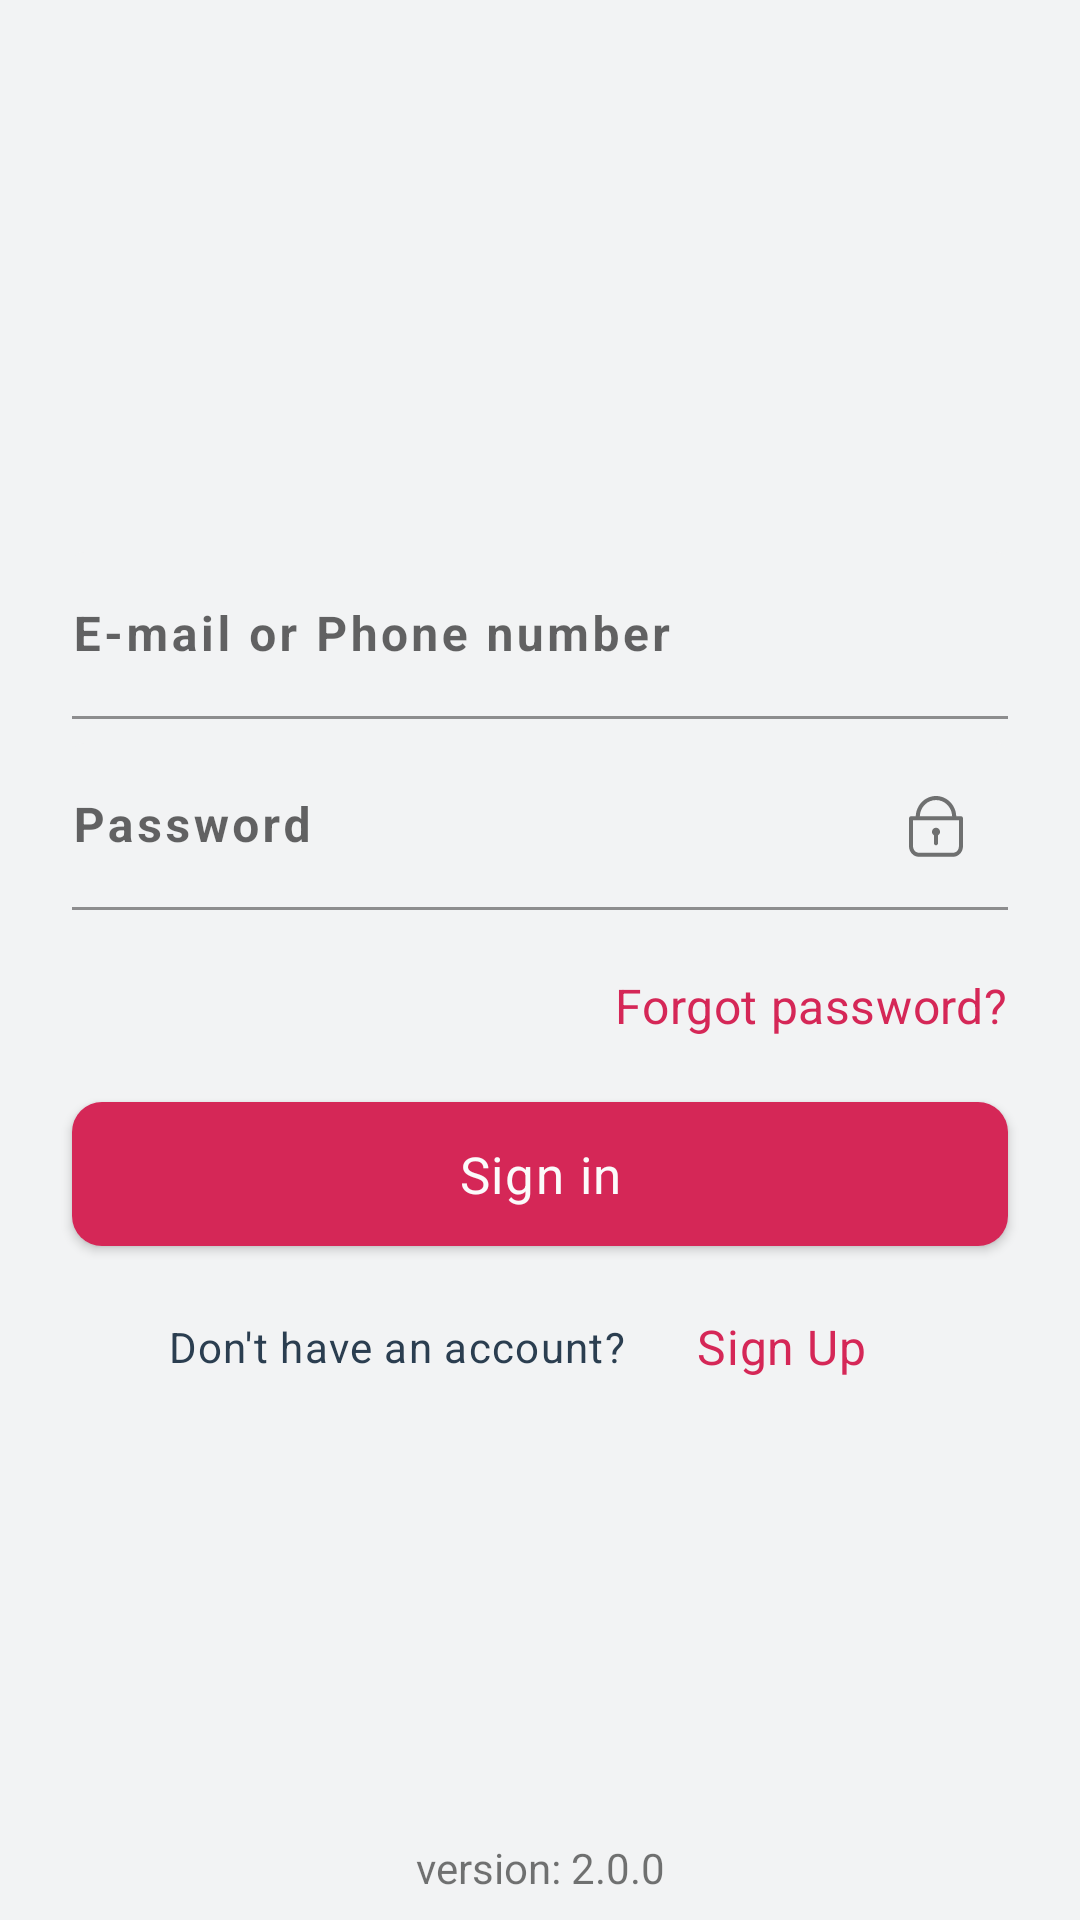

The Android layout XML behind this screen, and the referenced resources:
<!-- AndroidManifest.xml: application theme AppTheme -->
<!-- res/layout/sign_in_fragment.xml -->
<?xml version="1.0" encoding="utf-8"?>
<androidx.constraintlayout.widget.ConstraintLayout
    xmlns:android="http://schemas.android.com/apk/res/android"
    xmlns:app="http://schemas.android.com/apk/res-auto"
    xmlns:tools="http://schemas.android.com/tools"
    android:id="@+id/parent"
    android:layout_width="match_parent"
    android:layout_height="match_parent">

    <ScrollView
        android:id="@+id/loginScroll"
        android:layout_width="0dp"
        android:layout_height="0dp"
        android:scrollbars="none"
        app:layout_constraintEnd_toEndOf="parent"
        app:layout_constraintTop_toTopOf="parent"
        app:layout_constraintStart_toStartOf="parent"
        app:layout_constraintBottom_toTopOf="@+id/appVersion">

        <androidx.constraintlayout.widget.ConstraintLayout
            android:layout_width="match_parent"
            android:layout_height="wrap_content">

            <ImageView
                android:id="@+id/loginSplash"
                android:layout_width="190dp"
                android:layout_height="72dp"
                android:layout_marginTop="80dp"
                app:layout_constraintEnd_toEndOf="parent"
                app:layout_constraintStart_toStartOf="parent"
                app:layout_constraintTop_toTopOf="parent"
                app:srcCompat="@drawable/ic_dawati_logo_dark"
                tools:ignore="ContentDescription" />

            
            

            <com.google.android.material.textfield.TextInputLayout
                android:id="@+id/emailAddressInput"
                style="@style/InputOutline"
                android:layout_width="0dp"
                android:layout_height="wrap_content"
                android:layout_marginTop="32dp"
                android:hint="E-mail or Phone number"
                android:letterSpacing="0.07"
                app:layout_constraintEnd_toEndOf="@id/guidelineEnd"
                app:layout_constraintStart_toStartOf="@id/guidelineStart"
                app:layout_constraintTop_toBottomOf="@+id/loginSplash">

                <com.google.android.material.textfield.TextInputEditText
                    android:layout_width="match_parent"
                    android:layout_height="wrap_content"
                    android:inputType="textEmailAddress"
                    android:letterSpacing="0.07"
                    android:paddingStart="0dp"
                    android:singleLine="true"
                    android:textStyle="bold"
                    tools:text="grace.wanja@dawati.co.ke" />

            </com.google.android.material.textfield.TextInputLayout>

            
            
            

            <com.google.android.material.textfield.TextInputLayout
                android:id="@+id/passwordInput"
                style="@style/InputOutline"
                android:layout_width="0dp"
                android:layout_height="wrap_content"
                android:layout_marginTop="8dp"
                android:hint="Password"
                android:letterSpacing="0.07"
                app:layout_constraintEnd_toEndOf="@id/guidelineEnd"
                app:layout_constraintStart_toStartOf="@id/guidelineStart"
                app:layout_constraintTop_toBottomOf="@+id/emailAddressInput"
                app:passwordToggleDrawable="@drawable/password_lock"
                app:passwordToggleEnabled="true">

                <com.google.android.material.textfield.TextInputEditText
                    android:layout_width="match_parent"
                    android:layout_height="wrap_content"
                    android:inputType="textPassword"
                    android:letterSpacing="0.07"
                    android:paddingStart="0dp"
                    android:singleLine="true"
                    android:textStyle="bold"
                    tools:text="12345"/>

            </com.google.android.material.textfield.TextInputLayout>

            <com.google.android.material.button.MaterialButton
                android:id="@+id/signInForgot"
                style="@style/Widget.MaterialComponents.Button.TextButton"
                android:layout_width="wrap_content"
                android:layout_height="32dp"
                android:layout_marginTop="16dp"
                android:layout_marginEnd="16dp"
                android:insetTop="0dp"
                android:insetBottom="0dp"
                android:text="Forgot password?"
                android:textAllCaps="false"
                android:textAppearance="?attr/textAppearanceHeadline6"
                android:textSize="16sp"
                app:layout_constraintEnd_toEndOf="parent"
                app:layout_constraintTop_toBottomOf="@+id/passwordInput" />

            <com.google.android.material.button.MaterialButton
                android:id="@+id/signInAction"
                style="@style/ColoredButtonAppearance"
                android:layout_width="0dp"
                android:layout_height="48dp"
                android:layout_marginTop="16dp"
                android:text="Sign in"
                android:textAllCaps="false"
                android:textSize="17sp"
                app:layout_constraintEnd_toEndOf="@id/guidelineEnd"
                app:layout_constraintStart_toStartOf="@id/guidelineStart"
                app:layout_constraintTop_toBottomOf="@+id/signInForgot"
                app:layout_constraintVertical_chainStyle="spread" />

            <TextView
                android:id="@+id/signUpTitle"
                style="@style/SubItemTextAppearance"
                android:layout_width="wrap_content"
                android:layout_height="wrap_content"
                android:layout_marginTop="24dp"
                android:gravity="center"
                android:text="Don't have an account?"
                android:textColor="@color/primary_text"
                app:layout_constraintEnd_toStartOf="@+id/signUpAction"
                app:layout_constraintHorizontal_chainStyle="packed"
                app:layout_constraintStart_toStartOf="@id/guidelineStart"
                app:layout_constraintTop_toBottomOf="@+id/signInAction" />

            <com.google.android.material.button.MaterialButton
                android:id="@+id/signUpAction"
                style="@style/Widget.MaterialComponents.Button.TextButton"
                android:layout_width="wrap_content"
                android:layout_height="32dp"
                android:layout_marginStart="8dp"
                android:insetTop="0dp"
                android:insetBottom="0dp"
                android:text="Sign Up"
                android:textAllCaps="false"
                android:textAppearance="?attr/textAppearanceHeadline6"
                android:textSize="16sp"
                app:layout_constraintBottom_toBottomOf="@+id/signUpTitle"
                app:layout_constraintEnd_toEndOf="@id/guidelineEnd"
                app:layout_constraintStart_toEndOf="@id/signUpTitle"
                app:layout_constraintTop_toTopOf="@+id/signUpTitle" />

            <androidx.constraintlayout.widget.Guideline
                android:id="@+id/guidelineStart"
                android:layout_width="wrap_content"
                android:layout_height="wrap_content"
                android:orientation="vertical"
                app:layout_constraintGuide_begin="24dp" />

            <androidx.constraintlayout.widget.Guideline
                android:id="@+id/guidelineEnd"
                android:layout_width="wrap_content"
                android:layout_height="wrap_content"
                android:orientation="vertical"
                app:layout_constraintGuide_end="24dp" />

        </androidx.constraintlayout.widget.ConstraintLayout>

    </ScrollView>

    <TextView
        android:id="@+id/appVersion"
        android:layout_width="0dp"
        android:layout_height="wrap_content"
        android:layout_marginBottom="8dp"
        android:gravity="center"
        android:text="version: 2.0.0"
        app:layout_constraintEnd_toEndOf="parent"
        app:layout_constraintStart_toStartOf="parent"
        app:layout_constraintBottom_toBottomOf="parent" />

</androidx.constraintlayout.widget.ConstraintLayout>
<!-- resources referenced by this layout -->
<resources>
  <color name="primary_text">#2b3e50</color>
  <style name="ColoredButtonAppearance">
          <item name="android:textColor">#fbfbfb</item>
          <item name="android:textSize">16sp</item>
          <item name="android:textAllCaps">false</item>
          <item name="android:insetTop">0dp</item>
          <item name="android:insetBottom">0dp</item>
          <item name="background">@color/colorPrimary</item>
          <item name="android:textAppearance">?attr/textAppearanceBody1</item>
          <item name="shapeAppearanceOverlay">@style/ShapeAppearance.Rounded.Corners</item>
      </style>
  <style name="InputOutline" parent="Widget.MaterialComponents.TextInputLayout.FilledBox">
          <item name="boxBackgroundColor">@color/colorBackground</item>
          <item name="android:textAppearance">?attr/textAppearanceHeadline2</item>
      </style>
  <style name="SubItemTextAppearance">
          <item name="android:textSize">14sp</item>
          <item name="android:textColor">@color/secondary_text</item>
          <item name="android:textAppearance">?attr/textAppearanceBody1</item>
      </style>
  <color name="colorPrimary">#D52757</color>
  <style name="ShapeAppearance.Rounded.Corners" parent="ShapeAppearance.MaterialComponents.SmallComponent">
          <item name="cornerFamily">rounded</item>
          <item name="cornerSize">10dp</item>
      </style>
  <color name="colorBackground">#f2f3f4</color>
  <color name="secondary_text">#757575</color>
  <color name="colorToolbar">#D52757</color>
  <color name="colorPrimaryDark">#d42659</color>
  <color name="colorAccent">#D52757</color>
  <style name="TextAppearance.Poola.Headline2" parent="TextAppearance.MaterialComponents.Headline2">
          <item name="fontFamily">@font/sand_bold</item>
      </style>
  <style name="TextAppearance.Poola.Headline3" parent="TextAppearance.MaterialComponents.Headline3">
          <item name="fontFamily">@font/sand_bold</item>
      </style>
  <style name="TextAppearance.Poola.Headline4" parent="TextAppearance.MaterialComponents.Headline4">
          <item name="fontFamily">@font/sand_bold</item>
      </style>
  <style name="TextAppearance.Poola.Headline5" parent="TextAppearance.MaterialComponents.Headline5">
          <item name="fontFamily">@font/sand_bold</item>
      </style>
  <style name="TextAppearance.Poola.Headline6" parent="TextAppearance.MaterialComponents.Headline6">
          <item name="fontFamily">@font/sand_medium</item>
      </style>
  <style name="TextAppearance.Poola.Subtitle1" parent="TextAppearance.MaterialComponents.Subtitle1">
          <item name="fontFamily">@font/sand_light</item>
      </style>
  <style name="TextAppearance.Poola.Subtitle2" parent="TextAppearance.MaterialComponents.Subtitle2">
          <item name="fontFamily">@font/sand_medium</item>
      </style>
  <style name="TextAppearance.Poola.Body1" parent="TextAppearance.MaterialComponents.Body1">
          <item name="fontFamily">@font/sand_regular</item>
          <item name="android:textSize">16sp</item>
          <item name="lineHeight">24sp</item>
      </style>
  <style name="TextAppearance.Poola.Body2" parent="TextAppearance.MaterialComponents.Body2">
          <item name="fontFamily">@font/sand_regular</item>
          <item name="android:textSize">14sp</item>
      </style>
  <style name="TextAppearance.Poola.Button" parent="TextAppearance.MaterialComponents.Button">
          <item name="fontFamily">@font/sand_medium</item>
          <item name="android:textAllCaps">false</item>
      </style>
  <style name="TextAppearance.Poola.Caption" parent="TextAppearance.MaterialComponents.Caption">
          <item name="fontFamily">@font/sand_light</item>
      </style>
  <style name="TextAppearance.Poola.Overline" parent="TextAppearance.MaterialComponents.Overline">
          <item name="fontFamily">@font/sand_semibold</item>
          <item name="android:textSize">12sp</item>
          <item name="android:textAllCaps">true</item>
      </style>
</resources>
